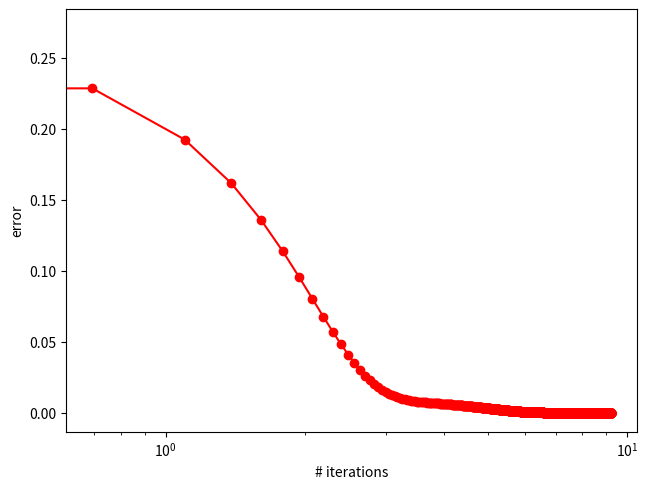

The matplotlib source for this figure:
import numpy as np
import random
import matplotlib.pyplot as plt

''' 
A 2-layer network, to model the XOR and XNOR operator.

This model is actually not good, so you should just this as an exercise.

A better model uses a sigmoid activation function.
'''

# create the input vector X
X = np.zeros( (4,2) )
X[0,0] = 0; X[0,1] = 0
X[1,0] = 0; X[1,1] = 1
X[2,0] = 1; X[2,1] = 0
X[3,0] = 1; X[3,1] = 1
X = np.concatenate(  (np.ones((X.shape[0],1) ),X) ,axis=1)
print('X is \n',X,'\n')

# create the true solution vector Z
Z = np.zeros( (4,1) )
Z[0,0] = 0
Z[1,0] = 1
Z[2,0] = 1
 
print('Z is \n',Z,'\n') 

# chose random values for the weights
scale = .5          

U = np.zeros( (3,2) )
U[0,0] = random.uniform(-1,1)*scale
U[1,0] = random.uniform(-1,1)*scale
U[2,0] = random.uniform(-1,1)*scale
U[0,1] = random.uniform(-1,1)*scale
U[1,1] = random.uniform(-1,1)*scale
U[2,1] = random.uniform(-1,1)*scale

v = np.zeros( (3,1) )
v[0,0] = random.uniform(-1,1)*scale
v[1,0] = random.uniform(-1,1)*scale
v[2,0] = random.uniform(-1,1)*scale 

print('U initial is \n',U,'\n')
print('v initial is \n',v,'\n')
 
# gradient descent step
alpha = .02;

nIt = 10000;
    
# create an error matrix to plot the gradient decent results
E = np.zeros((nIt,1))

for i in range(0,nIt):
    
    
    Y0 = np.dot(X,U)    
    Y = np.concatenate(  (np.ones((Y0.shape[0],1) ),Y0) ,axis=1) 
    Zp = np.dot(Y,v)
    d = Z - Zp
    U = U + alpha*np.dot(np.dot(X.T,d),v[1:].T)
    v = v + alpha*np.dot(Y.T,d)

    E[i] = np.dot(d.T,d)
    
print('U final initial is \n',U,'\n')
print('v final initial is \n',v,'\n')

print('the final result is Zpred =',Zp)
xplot = list(range(1,nIt+1))
plt.semilogx(np.log(xplot),np.log(E), "-o", color="r")
plt.tight_layout()
plt.xlabel('# iterations')
plt.ylabel('error')